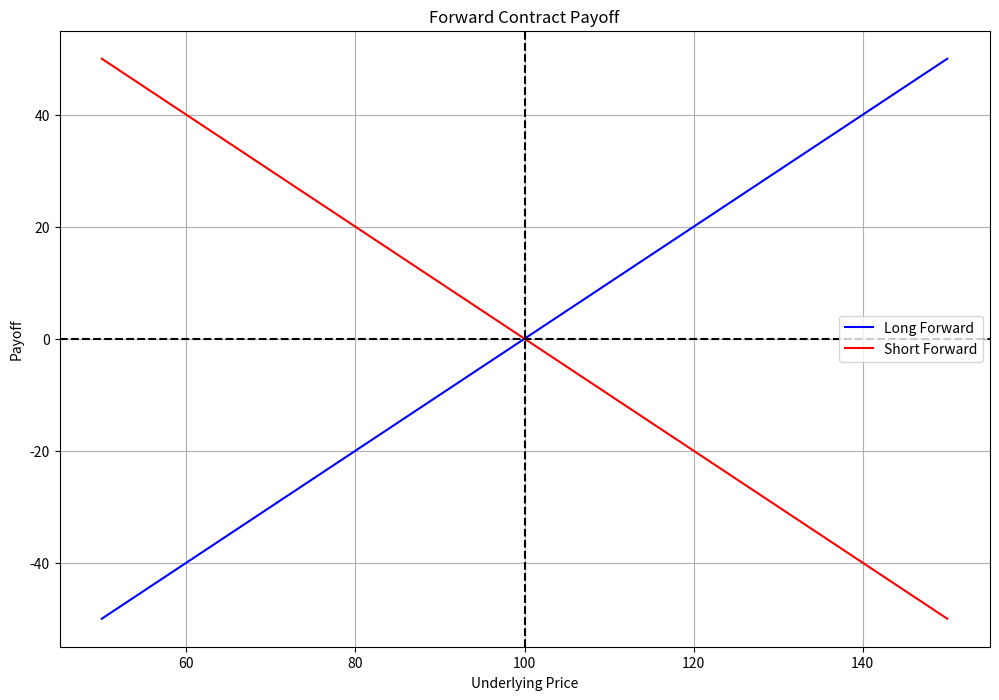

This chart was generated by the following Python code: (Note: this script raises an exception after producing the figure.)
import numpy as np
import matplotlib.pyplot as plt

K = 100
S_min, S_max = 50, 150
S_T = np.linspace(S_min, S_max, K)

long_payoff = S_T - K
short_payoff = K - S_T

plt.figure(figsize=(12, 8))
plt.plot(S_T, long_payoff, 'b-',label="Long Forward")
plt.plot(S_T, short_payoff, 'r-', label="Short Forward")
plt.axhline(y=0, color='k', linestyle='--')
plt.axvline(x=K, color='k', linestyle='--')

plt.title("Forward Contract Payoff")
plt.xlabel("Underlying Price")
plt.ylabel("Payoff")
plt.grid(True)
plt.legend()
plt.savefig("derivatives_payoff/forward_payoff.png")
plt.show()
